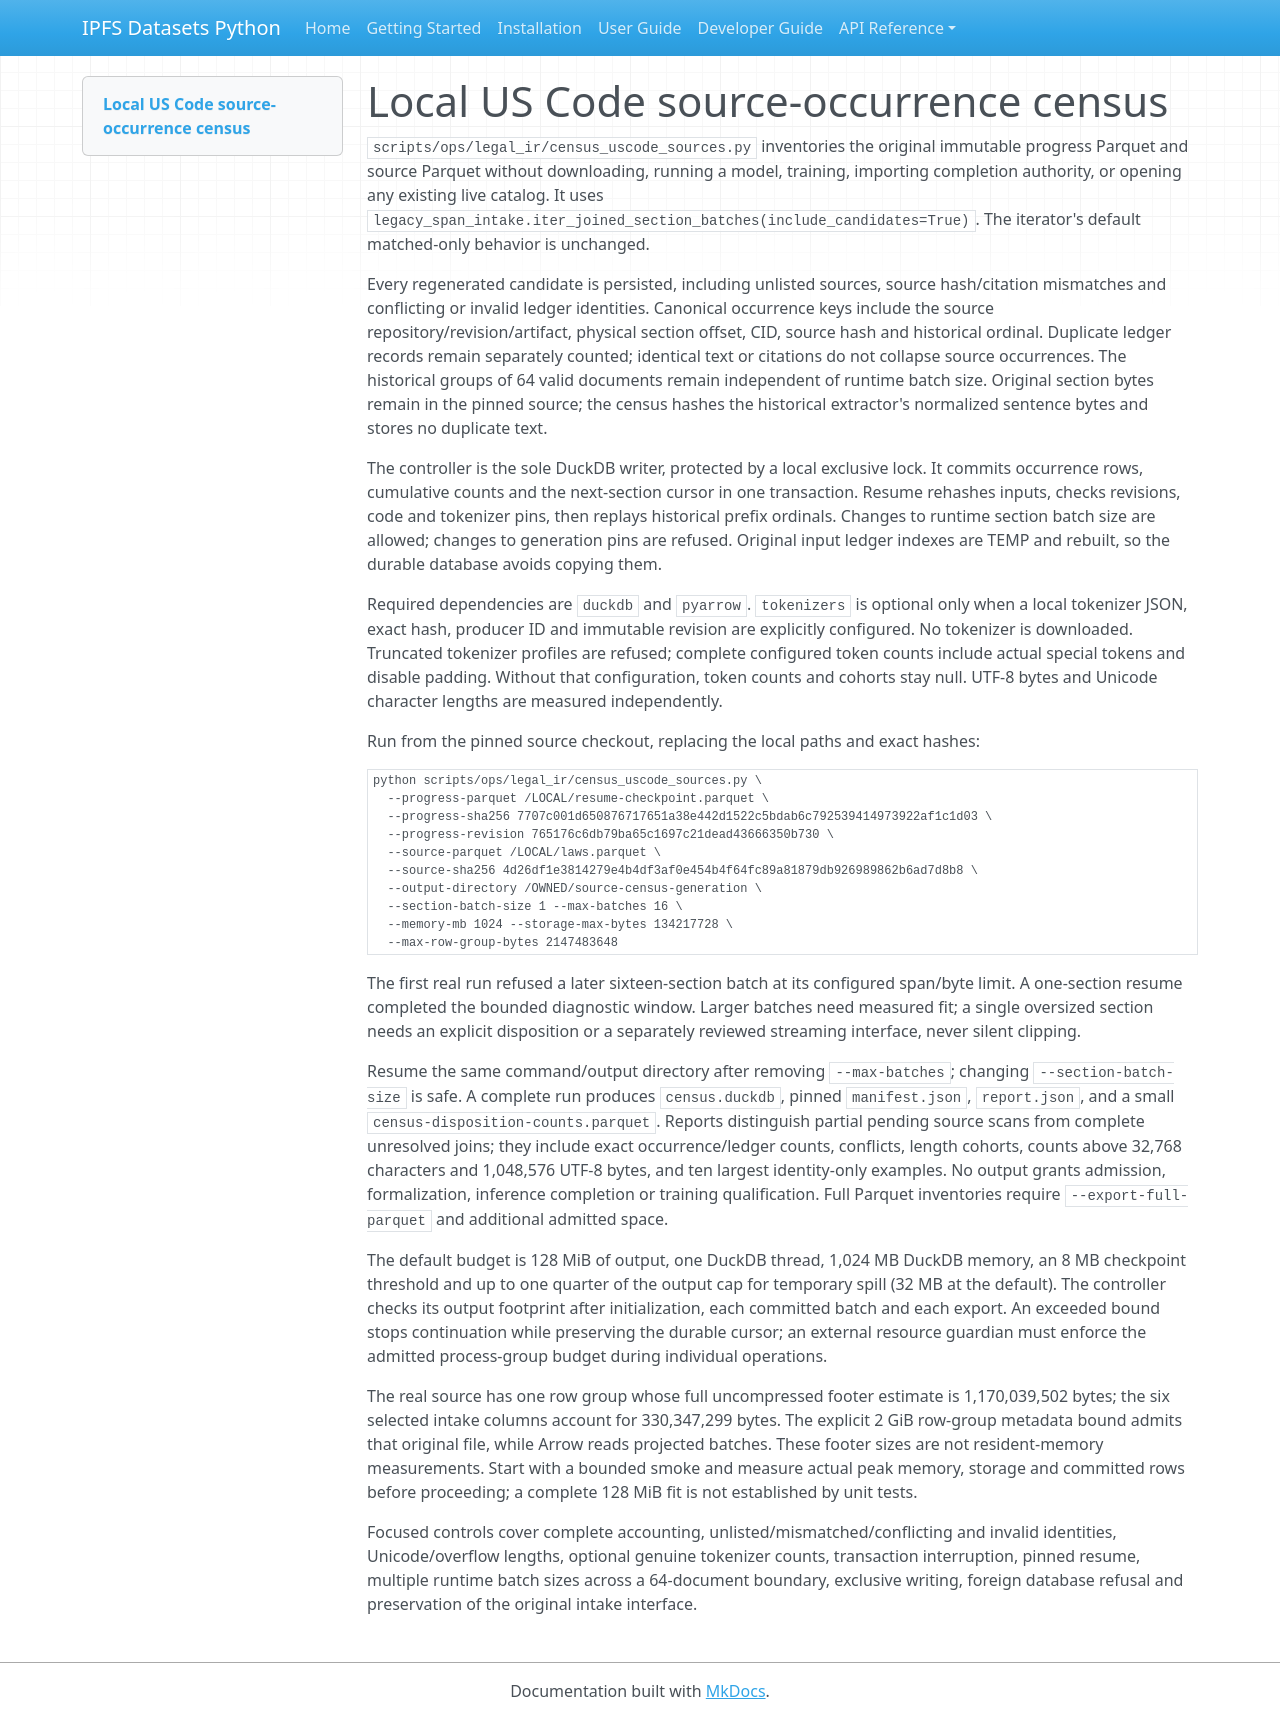

repository: endomorphosis/ipfs_datasets_py · page: autoencoders/uscode_source_census/index.html · generator: mkdocs

# Local US Code source-occurrence census

`scripts/ops/legal_ir/census_uscode_sources.py` inventories the original immutable
progress Parquet and source Parquet without downloading, running a model,
training, importing completion authority, or opening any existing live catalog.
It uses `legacy_span_intake.iter_joined_section_batches(include_candidates=True)`.
The iterator's default matched-only behavior is unchanged.

Every regenerated candidate is persisted, including unlisted sources, source
hash/citation mismatches and conflicting or invalid ledger identities. Canonical
occurrence keys include the source repository/revision/artifact, physical section
offset, CID, source hash and historical ordinal. Duplicate ledger records remain
separately counted; identical text or citations do not collapse source occurrences.
The historical groups of 64 valid documents remain independent of runtime batch
size. Original section bytes remain in the pinned source; the census hashes the
historical extractor's normalized sentence bytes and stores no duplicate text.

The controller is the sole DuckDB writer, protected by a local exclusive lock.
It commits occurrence rows, cumulative counts and the next-section cursor in
one transaction. Resume rehashes inputs, checks revisions, code and tokenizer
pins, then replays historical prefix ordinals. Changes to runtime section batch
size are allowed; changes to generation pins are refused. Original input ledger
indexes are TEMP and rebuilt, so the durable database avoids copying them.

Required dependencies are `duckdb` and `pyarrow`. `tokenizers` is optional only
when a local tokenizer JSON, exact hash, producer ID and immutable revision are
explicitly configured. No tokenizer is downloaded. Truncated tokenizer profiles
are refused; complete configured token counts include actual special tokens and
disable padding. Without that configuration, token counts and cohorts stay null.
UTF-8 bytes and Unicode character lengths are measured independently.

Run from the pinned source checkout, replacing the local paths and exact hashes:

```bash
python scripts/ops/legal_ir/census_uscode_sources.py \
  --progress-parquet /LOCAL/resume-checkpoint.parquet \
  --progress-sha256 7707c001d650876717651a38e442d1522c5bdab6c792539414973922af1c1d03 \
  --progress-revision 765176c6db79ba65c1697c21dead43666350b730 \
  --source-parquet /LOCAL/laws.parquet \
  --source-sha256 4d26df1e3814279e4b4df3af0e454b4f64fc89a81879db926989862b6ad7d8b8 \
  --output-directory /OWNED/source-census-generation \
  --section-batch-size 1 --max-batches 16 \
  --memory-mb 1024 --storage-max-bytes 134217728 \
  --max-row-group-bytes 2147483648
```

The first real run refused a later sixteen-section batch at its configured
span/byte limit. A one-section resume completed the bounded diagnostic window.
Larger batches need measured fit; a single oversized section needs an explicit
disposition or a separately reviewed streaming interface, never silent clipping.

Resume the same command/output directory after removing `--max-batches`; changing
`--section-batch-size` is safe. A complete run produces `census.duckdb`, pinned
`manifest.json`, `report.json`, and a small `census-disposition-counts.parquet`.
Reports distinguish partial pending source scans from complete unresolved joins;
they include exact occurrence/ledger counts, conflicts, length cohorts, counts
above 32,768 characters and 1,048,576 UTF-8 bytes, and ten largest identity-only
examples. No output grants admission, formalization, inference completion or
training qualification. Full Parquet inventories require `--export-full-parquet`
and additional admitted space.

The default budget is 128 MiB of output, one DuckDB thread, 1,024 MB DuckDB memory,
an 8 MB checkpoint threshold and up to one quarter of the output cap for temporary
spill (32 MB at the default). The controller checks its output footprint after
initialization, each committed batch and each export. An exceeded bound stops
continuation while preserving the durable cursor; an external resource guardian
must enforce the admitted process-group budget during individual operations.

The real source has one row group whose full uncompressed footer estimate is
1,170,039,502 bytes; the six selected intake columns account for 330,347,299 bytes.
The explicit 2 GiB row-group metadata bound admits that original file, while Arrow
reads projected batches. These footer sizes are not resident-memory measurements.
Start with a bounded smoke and measure actual peak memory, storage and committed
rows before proceeding; a complete 128 MiB fit is not established by unit tests.

Focused controls cover complete accounting, unlisted/mismatched/conflicting and
invalid identities, Unicode/overflow lengths, optional genuine tokenizer counts,
transaction interruption, pinned resume, multiple runtime batch sizes across a
64-document boundary, exclusive writing, foreign database refusal and preservation
of the original intake interface.
